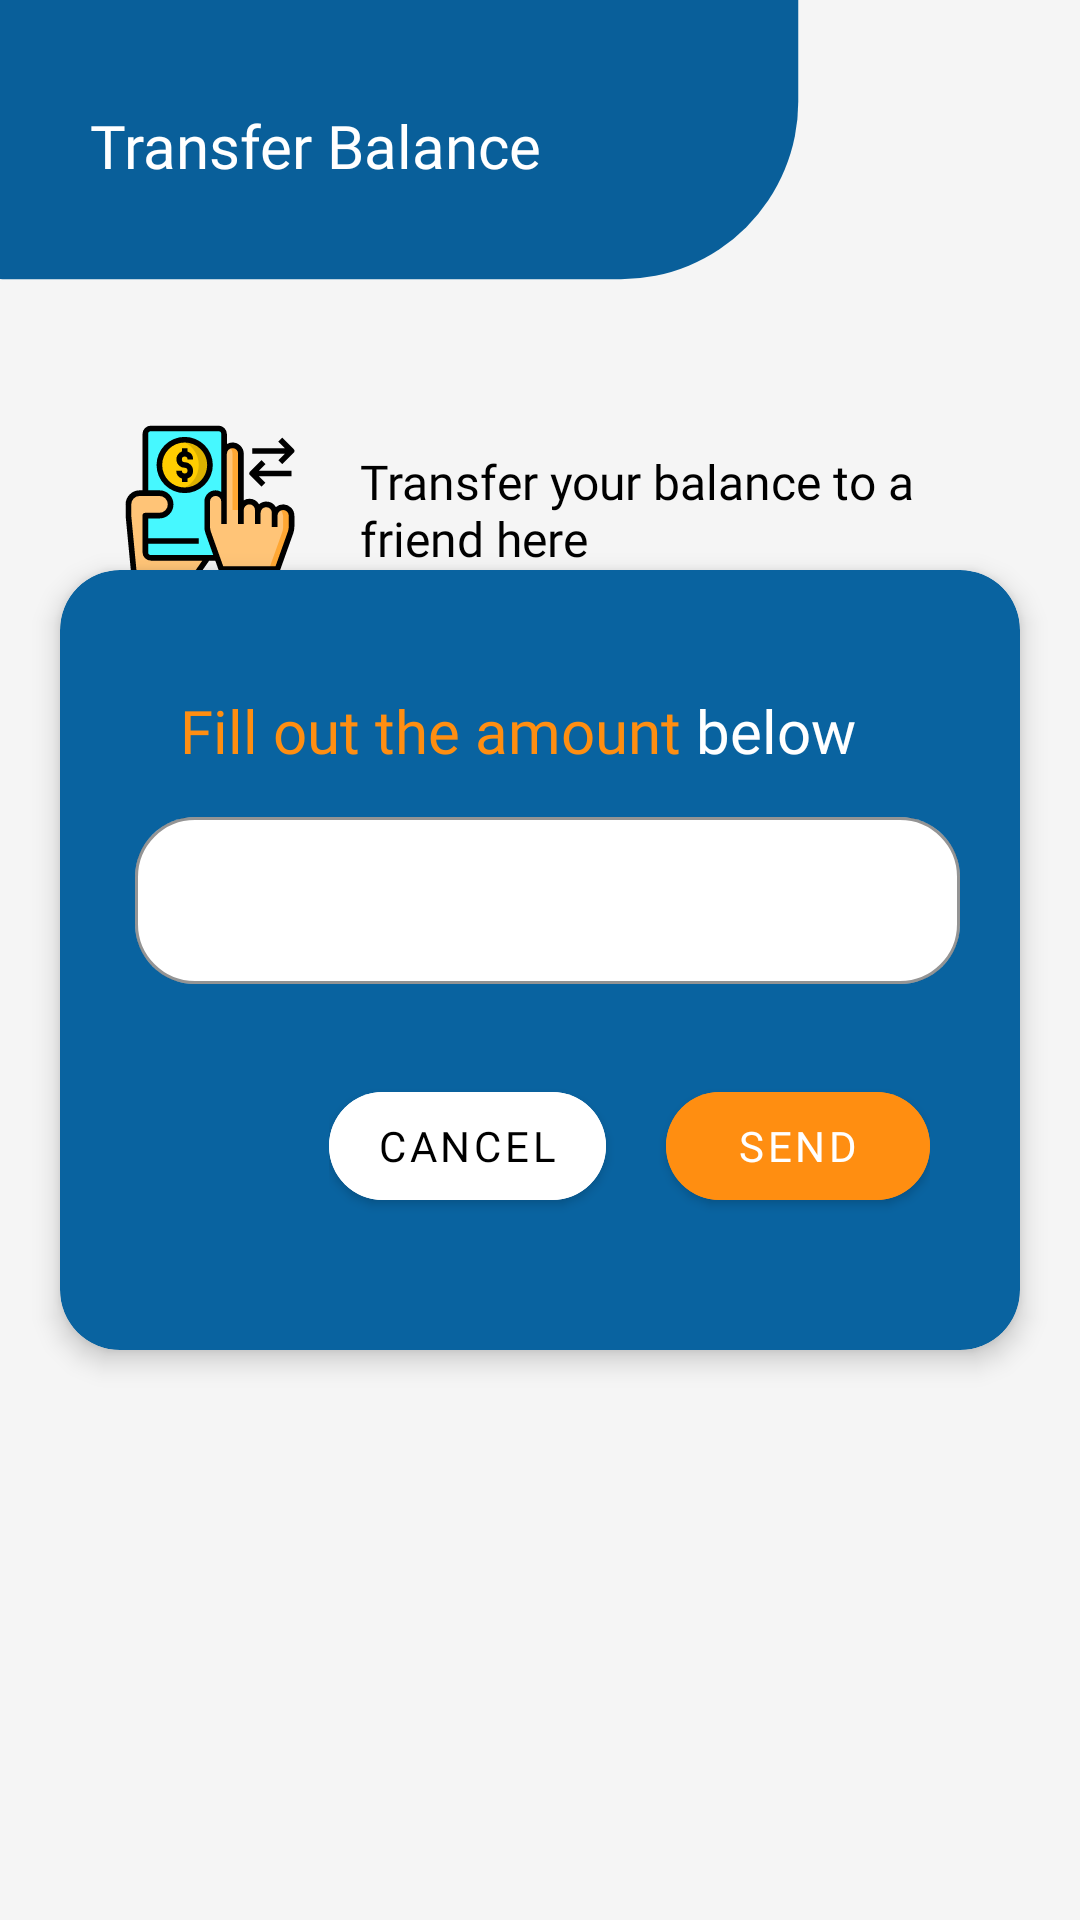

Produce the Android XML layout that renders to this screen, including the resource entries it uses.
<!-- AndroidManifest.xml: application theme Theme.Nutechwallet -->
<!-- res/layout/activity_transfer.xml -->
<?xml version="1.0" encoding="utf-8"?>
<RelativeLayout
    xmlns:android="http://schemas.android.com/apk/res/android"
    xmlns:app="http://schemas.android.com/apk/res-auto"
    xmlns:tools="http://schemas.android.com/tools"
    android:layout_width="match_parent"
    android:layout_height="match_parent"
    android:background="@drawable/bg_topup"
    tools:context=".view.TransferActivity">

    <TextView
        android:layout_width="wrap_content"
        android:layout_height="wrap_content"
        android:text="@string/transfer_balance"
        android:textColor="@color/white"
        android:layout_marginTop="35dp"
        android:layout_marginStart="30dp"
        android:fontFamily="@font/poppins_semi"
        android:textSize="20sp"/>

    <LinearLayout
        android:id="@+id/tulis"
        android:layout_width="match_parent"
        android:layout_height="wrap_content"
        android:orientation="horizontal"
        android:layout_marginTop="140dp"
        android:layout_marginLeft="40dp"
        android:layout_marginRight="40dp">

        <ImageView
            android:layout_width="60dp"
            android:layout_height="60dp"
            android:src="@drawable/icon_money_transfer"
            android:layout_gravity="center_vertical">
        </ImageView>

        <TextView
            android:layout_width="wrap_content"
            android:layout_height="wrap_content"
            android:text="@string/transfer_your_balance_to_a_friend_here"
            android:textColor="@color/black"
            android:layout_marginStart="20dp"
            android:fontFamily="@font/poppins_medium"
            android:textSize="16sp"
            android:layout_gravity="center_vertical">

        </TextView>

    </LinearLayout>
    <androidx.cardview.widget.CardView
        android:layout_centerInParent="true"
        app:cardCornerRadius="20dp"
        app:cardElevation="5dp"
        android:layout_marginTop="40dp"
        android:layout_marginStart="20dp"
        android:layout_marginEnd="20dp"
        android:backgroundTint="@color/birudongker"
        android:layout_width="match_parent"
        android:layout_height="260dp">
        <RelativeLayout
            android:layout_width="match_parent"
            android:layout_height="wrap_content">
            <TextView
                android:id="@+id/txttop"
                android:layout_width="wrap_content"
                android:layout_height="wrap_content"
                android:text="@string/fill_out_the_amount"
                android:textSize="20sp"
                android:layout_marginTop="40dp"
                android:layout_marginStart="40dp"
                android:textColor="@color/orange"
                android:fontFamily="@font/poppins_semi">
            </TextView>

            <TextView
                android:layout_width="wrap_content"
                android:layout_height="wrap_content"
                android:text="below"
                android:layout_toEndOf="@id/txttop"
                android:textSize="20sp"
                android:layout_marginStart="5dp"
                android:layout_marginTop="40dp"
                android:textColor="@color/white"
                android:fontFamily="@font/poppins_semi">
            </TextView>

            <com.google.android.material.textfield.TextInputLayout
                android:id="@+id/inputTopup"
                android:layout_marginBottom="30dp"
                style="@style/TextInput"
                android:layout_below="@+id/txttop"
                app:boxBackgroundColor="@color/white"
                android:layout_width="match_parent"
                android:layout_height="wrap_content"
                android:backgroundTint="@color/birudongker"
                android:textColorHint="@color/black">

                <com.google.android.material.textfield.TextInputEditText
                    android:id="@+id/amountTransfer"
                    android:layout_width="match_parent"
                    android:layout_height="wrap_content"
                    android:backgroundTint="@color/white"
                    android:textSize="16sp"
                    android:textColor="@color/black"
                    android:layout_marginStart="5dp"
                    android:inputType="number"
                    android:maxLines="1">
                </com.google.android.material.textfield.TextInputEditText>
            </com.google.android.material.textfield.TextInputLayout>

            <LinearLayout
                android:layout_marginRight="30dp"
                android:layout_alignParentRight="true"
                android:layout_below="@+id/inputTopup"
                android:orientation="horizontal"
                android:layout_width="wrap_content"
                android:layout_height="wrap_content">
                <com.google.android.material.button.MaterialButton
                    android:id="@+id/btnCancel"
                    android:text="@string/cancel"
                    android:textColor="@color/black"
                    android:fontFamily="@font/poppins_medium"
                    android:backgroundTint="@color/white"
                    app:cornerRadius="20dp"
                    android:layout_width="wrap_content"
                    android:layout_height="wrap_content"/>

                <com.google.android.material.button.MaterialButton
                    android:id="@+id/btnSend"
                    android:layout_marginLeft="20dp"
                    android:text="Send"
                    android:textColor="@color/white"
                    android:fontFamily="@font/poppins_medium"
                    android:backgroundTint="@color/orange"
                    app:cornerRadius="20dp"
                    android:layout_width="wrap_content"
                    android:layout_height="wrap_content"/>
            </LinearLayout>


        </RelativeLayout>


    </androidx.cardview.widget.CardView>

</RelativeLayout>
<!-- resources referenced by this layout -->
<resources>
  <color name="birudongker">#0963A0</color>
  <color name="black">#FF000000</color>
  <color name="orange">#FF8E11</color>
  <color name="white">#FFFFFFFF</color>
  <!-- drawable bg_topup (drawable) -->
  <vector xmlns:android="http://schemas.android.com/apk/res/android"
      android:width="414dp"
      android:height="736dp"
      android:viewportWidth="414"
      android:viewportHeight="736">
      <group>
          <clip-path
              android:pathData="M0,0h414v736h-414z"/>
          <path
              android:pathData="M0,0h414v736h-414z"
              android:fillColor="#fff"/>
          <path
              android:pathData="M1,-70L238,-70A68,68 0,0 1,306 -2L306,39A68,68 0,0 1,238 107L1,107A68,68 0,0 1,-67 39L-67,-2A68,68 0,0 1,1 -70z"
              android:fillColor="#0963a0"/>
          <path
              android:fillColor="#FF000000"
              android:pathData="M0,0H414V745H0Z"
              android:strokeAlpha="0.04"
              android:fillAlpha="0.04"/>
      </group>
  </vector>
  <!-- drawable icon_money_transfer: vector/xml drawable (drawable, 4164 chars, omitted) -->
  <string name="cancel">Cancel</string>
  <string name="fill_out_the_amount">Fill out the amount</string>
  <string name="transfer_balance">Transfer Balance</string>
  <string name="transfer_your_balance_to_a_friend_here">Transfer your balance to a friend here</string>
  <style name="TextInput" parent="Widget.MaterialComponents.TextInputLayout.OutlinedBox">
          <item name="boxStrokeColor">@color/birudongker</item>
          <item name="boxCornerRadiusBottomEnd">20dp</item>
          <item name="boxCornerRadiusBottomStart">20dp</item>
          <item name="boxCornerRadiusTopEnd">20dp</item>
          <item name="boxCornerRadiusTopStart">20dp</item>
          <item name="android:layout_marginTop">10dp</item>
          <item name="android:textColorHint">@color/black</item>
          <item name="android:layout_marginEnd">20dp</item>
          <item name="android:layout_marginStart">20dp</item>
      </style>
  <style name="Theme.Nutechwallet" parent="Theme.MaterialComponents.DayNight.DarkActionBar">
          
          <item name="colorPrimary">@color/purple_500</item>
          <item name="colorPrimaryVariant">@color/purple_700</item>
          <item name="colorOnPrimary">@color/white</item>
          
          <item name="colorSecondary">@color/teal_200</item>
          <item name="colorSecondaryVariant">@color/teal_700</item>
          <item name="colorOnSecondary">@color/black</item>
          
          <item name="android:statusBarColor">?attr/colorPrimaryVariant</item>
          
      </style>
  <color name="purple_500">#FF6200EE</color>
  <color name="purple_700">#FF3700B3</color>
  <color name="teal_200">#FF03DAC5</color>
  <color name="teal_700">#FF018786</color>
</resources>
